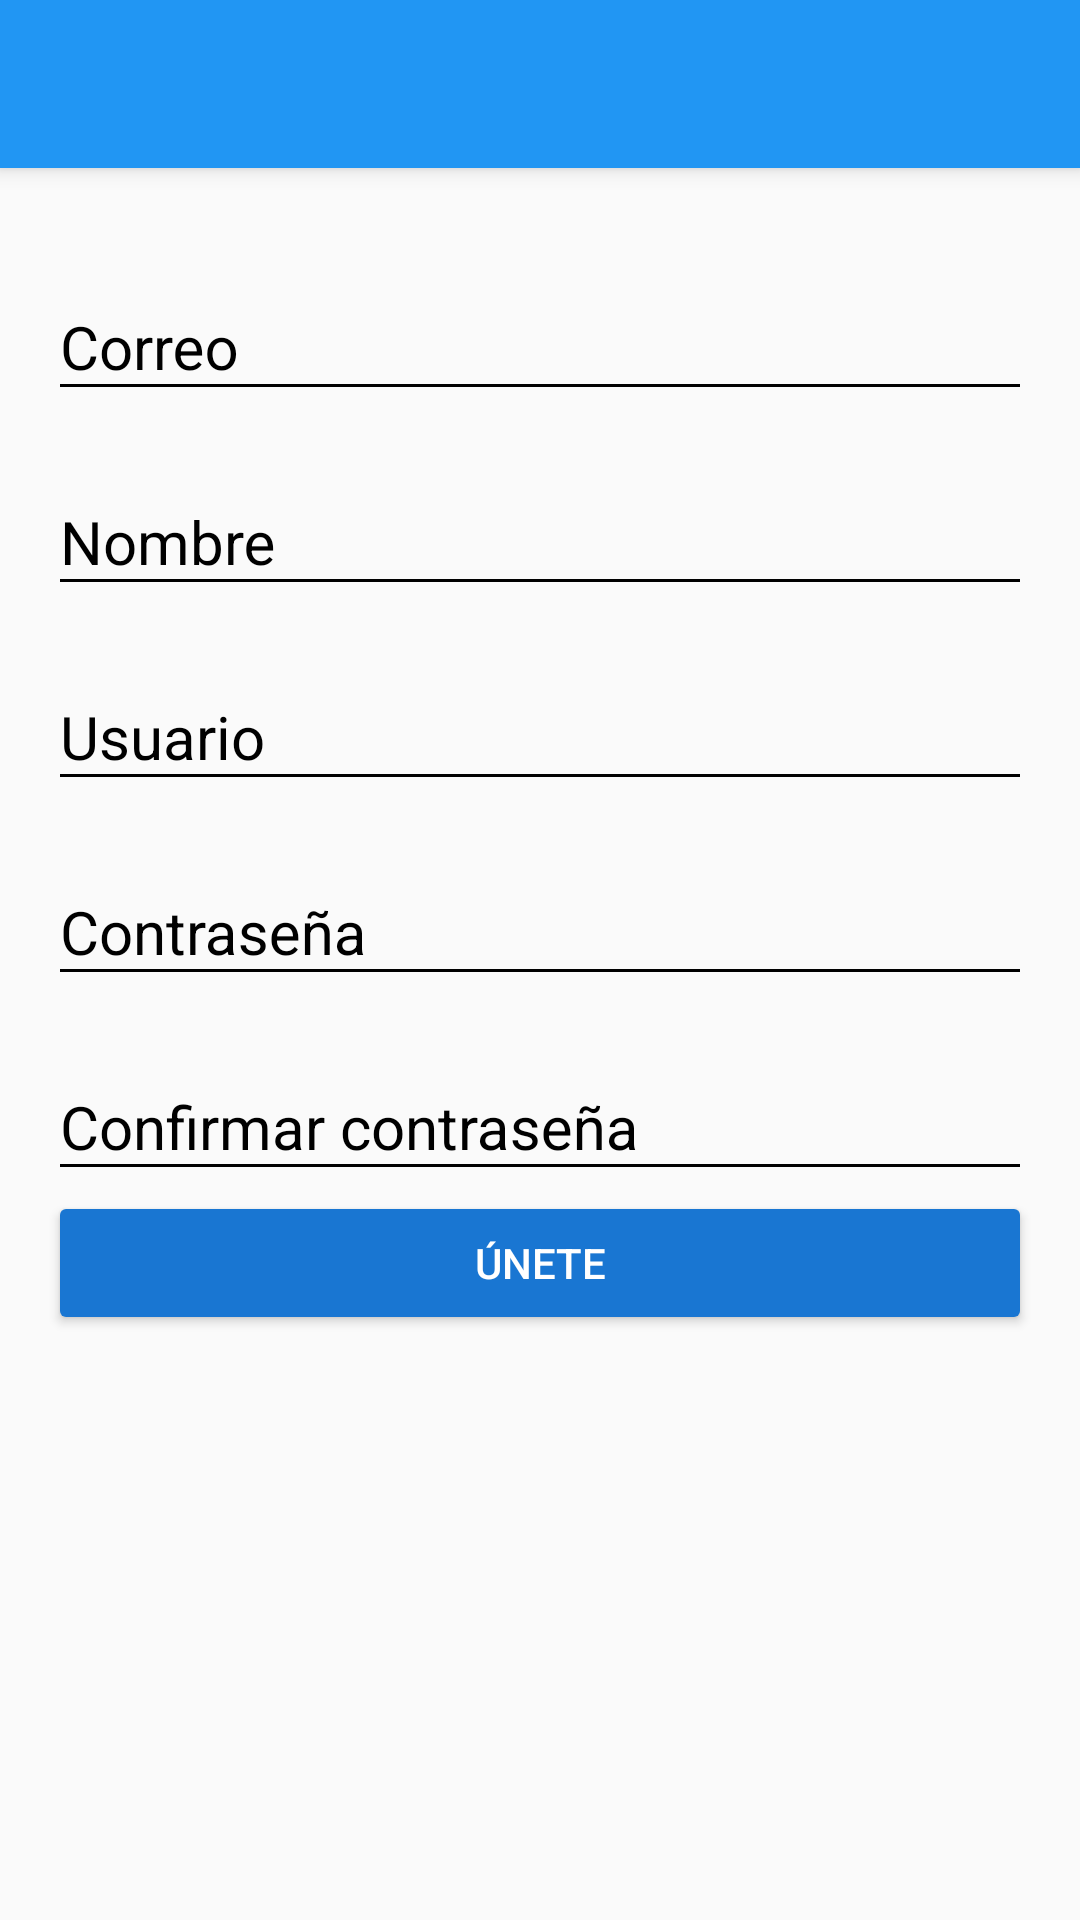

Write the Android layout XML for this screen, with the resource values it uses.
<!-- AndroidManifest.xml: application theme AppTheme -->
<!-- res/layout/activity_create_account.xml -->
<?xml version="1.0" encoding="utf-8"?>
<android.support.design.widget.CoordinatorLayout
    xmlns:android="http://schemas.android.com/apk/res/android"
    xmlns:app="http://schemas.android.com/apk/res-auto"
    xmlns:tools="http://schemas.android.com/tools"
    android:layout_width="match_parent"
    android:layout_height="match_parent"
    android:fitsSystemWindows="true"
    tools:context="com.zero.modeloa.view.CreateAccountActivity">
    <include layout="@layout/actionbar_toolbar">
    </include>
    <ScrollView
        android:layout_width="match_parent"
        android:layout_height="match_parent"
        app:layout_behavior="@string/appbar_scrolling_view_behavior"
        android:fillViewport="true">

        <LinearLayout
            android:layout_width="match_parent"
            android:layout_height="match_parent"
            android:padding="@dimen/padding_activity"
            android:orientation="vertical">

            <android.support.design.widget.TextInputLayout
                android:layout_width="match_parent"
                android:layout_height="wrap_content"
                android:theme="@style/EditTextBlack"
                android:layout_marginTop="@dimen/margin_create_login">

                <android.support.design.widget.TextInputEditText
                    android:id="@+id/edt_email"
                    android:layout_width="match_parent"
                    android:layout_height="wrap_content"
                    android:hint="@string/hint_email"/>

            </android.support.design.widget.TextInputLayout>
            <android.support.design.widget.TextInputLayout
                android:layout_width="match_parent"
                android:layout_height="wrap_content"
                android:theme="@style/EditTextBlack"
                android:layout_marginTop="@dimen/margin_create_login">

                <android.support.design.widget.TextInputEditText
                    android:id="@+id/edt_name"
                    android:layout_width="match_parent"
                    android:layout_height="wrap_content"
                    android:hint="@string/hint_name"/>

            </android.support.design.widget.TextInputLayout>
            <android.support.design.widget.TextInputLayout
                android:layout_width="match_parent"
                android:layout_height="wrap_content"
                android:theme="@style/EditTextBlack"
                android:layout_marginTop="@dimen/margin_create_login">

                <android.support.design.widget.TextInputEditText
                    android:id="@+id/edt_user"
                    android:layout_width="match_parent"
                    android:layout_height="wrap_content"
                    android:hint="@string/hint_user"/>

            </android.support.design.widget.TextInputLayout>
            <android.support.design.widget.TextInputLayout
                android:layout_width="match_parent"
                android:layout_height="wrap_content"
                android:theme="@style/EditTextBlack"
                android:layout_marginTop="@dimen/margin_create_login">

                <android.support.design.widget.TextInputEditText
                    android:id="@+id/edt_password"
                    android:layout_width="match_parent"
                    android:layout_height="wrap_content"
                    android:hint="@string/hint_password"
                    android:inputType="textPassword"/>

            </android.support.design.widget.TextInputLayout>
            <android.support.design.widget.TextInputLayout
                android:layout_width="match_parent"
                android:layout_height="wrap_content"
                android:theme="@style/EditTextBlack"
                android:layout_marginTop="@dimen/margin_create_login">

                <android.support.design.widget.TextInputEditText
                    android:id="@+id/edt_confirm"
                    android:layout_width="match_parent"
                    android:layout_height="wrap_content"
                    android:hint="@string/hint_confirm_password"
                    android:inputType="textPassword"/>

            </android.support.design.widget.TextInputLayout>


            <Button
                android:id="@+id/btn_joinUs"
                android:layout_width="match_parent"
                android:layout_height="wrap_content"
                android:theme="@style/RaisedButtonDark"
                android:text="@string/button_unete"/>

        </LinearLayout>

    </ScrollView>

</android.support.design.widget.CoordinatorLayout>
<!-- res/layout/actionbar_toolbar.xml (included above) -->
<?xml version="1.0" encoding="utf-8"?>
<android.support.design.widget.AppBarLayout
    xmlns:android="http://schemas.android.com/apk/res/android"
    xmlns:app="http://schemas.android.com/apk/res-auto"
    xmlns:tools="http://schemas.android.com/tools"
    android:layout_width="match_parent"
    android:layout_height="wrap_content"
    android:theme="@style/AppTheme.AppBarOverlay">

    <android.support.v7.widget.Toolbar
        android:id="@+id/toolbar"
        android:layout_width="match_parent"
        android:layout_height="?attr/actionBarSize"
        android:background="?attr/colorPrimary"
        app:popupTheme="@style/AppTheme.PopupOverlay" />
</android.support.design.widget.AppBarLayout>
<!-- resources referenced by this layout -->
<resources>
  <dimen name="margin_create_login">10dp</dimen>
  <dimen name="padding_activity">16dp</dimen>
  <string name="button_unete">Únete</string>
  <string name="hint_confirm_password">Confirmar contraseña</string>
  <string name="hint_email">Correo</string>
  <string name="hint_name">Nombre</string>
  <string name="hint_password">Contraseña</string>
  <string name="hint_user">Usuario</string>
  <style name="AppTheme.AppBarOverlay" parent="ThemeOverlay.AppCompat.Dark.ActionBar" />
  <style name="AppTheme.PopupOverlay" parent="ThemeOverlay.AppCompat.Light" />
  <style name="EditTextBlack" parent="TextAppearance.AppCompat">
          <item name="android:textColorHint">@android:color/black</item>
          <item name="android:textSize">@dimen/editText_textSize_login</item>
          <item name="android:textColorPrimary">@android:color/black</item>
          <item name="colorAccent">@android:color/black</item>
          <item name="colorControlNormal">@android:color/black</item>
          <item name="colorControlActivated">@android:color/black</item>
      </style>
  <style name="RaisedButtonDark" parent="Theme.AppCompat.Light">
          <item name="colorButtonNormal">@color/colorPrimaryDark</item>
          <item name="colorControlHighlight">@color/colorPrimary</item>
          <item name="android:textColor">@android:color/white</item>
      </style>
  <style name="AppTheme" parent="Theme.AppCompat.Light.NoActionBar">
          
          <item name="colorPrimary">@color/colorPrimary</item>
          <item name="colorPrimaryDark">@color/colorPrimaryDark</item>
          <item name="colorAccent">@color/colorAccent</item>
      </style>
  <dimen name="editText_textSize_login">20sp</dimen>
  <color name="colorPrimaryDark">#1976D2</color>
  <color name="colorPrimary">#2196F3</color>
  <color name="colorAccent">#F50057</color>
</resources>
